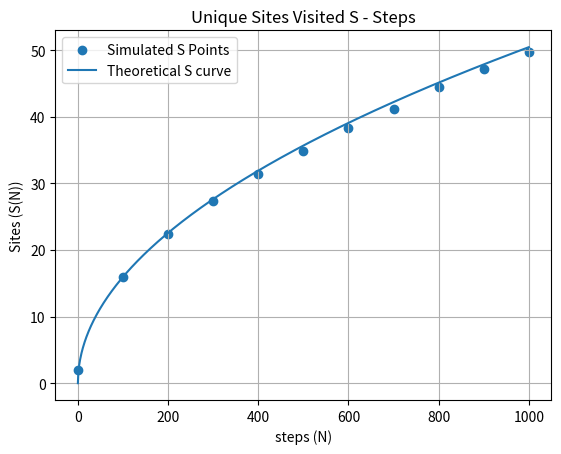

The matplotlib source for this figure:
import numpy as np
from matplotlib import pyplot as plt 
np.random.seed(4408)

#1 dimension Random Walk
n=1000
steps=1000
grid_num=1000
pos_x=np.random.randint(0,grid_num+1)
s_mat=np.zeros([int(steps/100)+1,1])
t=np.linspace(0,1000,int(steps/100)+1)


for j in range(n):
    occ=np.zeros([grid_num+1,1])
    pos_xo=pos_x
    occ[pos_xo]=1
    
    for i in range(steps+1):
        
        if pos_x!=0 and pos_x!=grid_num:
            pos_x=pos_x+np.random.choice([-1,1])
            
        elif pos_x==0:
            pos_x=pos_x+1
            
        elif pos_x==grid_num:
            pos_x=pos_x-1
            
        occ[pos_x]=1
        if i%100==0:
            s_mat[int(i/100)]=s_mat[int(i/100)]+np.sum(occ)
            
            
        
s_mat=s_mat/n
plt.title('Unique Sites Visited S - Steps')
plt.scatter(t,s_mat,label='Simulated S Points')
x=np.linspace(0,1000,1000)
y=np.sqrt(8*x/np.pi)
plt.ylabel('Sites (S(N))')
plt.xlabel('steps (N)')
plt.plot(x,y,label='Theoretical S curve')
plt.legend()
plt.grid()
plt.show()

